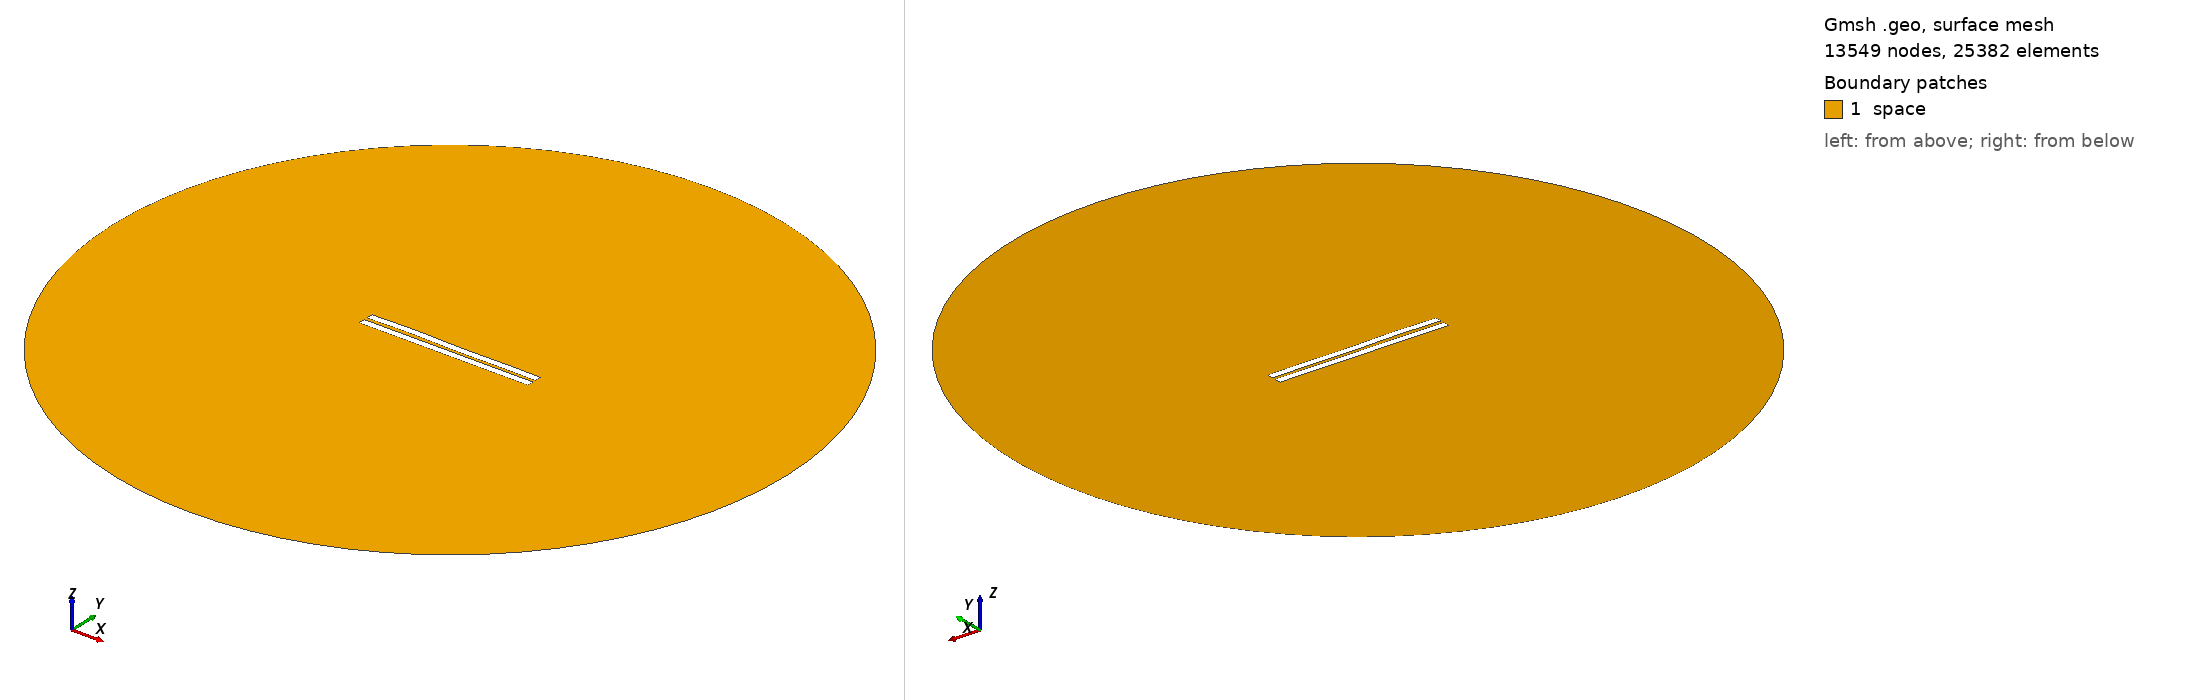

Gmsh geometry script, surface-meshed: 13549 nodes, 25382 surface elements. Boundary patches (legend numbers): 1 space. Left view from above one corner, right view from below the opposite corner. Legend entries are the model's physical surfaces. The drawing asked Gmsh for element sizes between 1% and 20% of the model's largest extent; the script's own settings can give other sizes.

=== 1475.geo (drawn) ===
//---------------------------------------
// Geometry kernel
//---------------------------------------

SetFactory("OpenCASCADE");



//---------------------------------------
// Parameters of the geometry
//---------------------------------------

// Overetch of the upper plate
overetch = 0.0;

// Distance between the plates
distance = 2.0;

// Discretization over the x axis (for the deformation)
nx = 50; 

// Length of the plate
L = 100 - overetch; 

// Number of modes
n = 4; 

// 1st mode coefficient
coeff(1) = -0.075;
beta(1) = 0.596864 * 3.1415926535 / L;

// 2nd mode coefficient
coeff(2) = 0.07499999999999998;
beta(2) = 1.49418 * 3.1415926535 / L;

// 3rd mode coefficient
coeff(3) = 0.15;
beta(3) = 2.50025 * 3.1415926535 / L;

// 4th mode coefficient
coeff(4) = 0.15;
beta(4) = 3.49999 * 3.1415926535 / L;



//---------------------------------------
// Upper plate (deformed rectangle)
//---------------------------------------

// Coordiantes of the upper plate
xmin = -50;
xmax = 50 - overetch;

// Height of the upper plate
yheight = 4 - 2 * overetch;

// Indexes of the points
UpperID[] = {};
LowerID[] = {};
LeftID[] = {};
RightID[] = {};

// Point index
p = 1;

// Horizontal edges
For i In {1:nx}
    x = xmin + (i-1)*(xmax - xmin)/(nx-1);

    y_bottom = distance / 2 + overetch;
    For j In {1:n}
        C = (Cosh(beta(j)*L) + Cos(beta(j)*L)) / (Sinh(beta(j)*L) + Sin(beta(j)*L));
        y_bottom  = y_bottom + coeff(j) * (Cosh(beta(j)*(x+50)) - Cos(beta(j)*(x+50)) - C * (Sinh(beta(j)*(x+50)) - Sin(beta(j)*(x+50))));
    EndFor

    y_top = y_bottom + yheight;

    Point(p) = {x, y_top, 0, 1.0};
    UpperID[i] = p;
    p = p + 1;

    Point(p) = {x, y_bottom, 0, 1.0};
    LowerID[i] = p;
    p = p + 1;
EndFor

// Create point lists
UpperPts[] = {}; LowerPts[] = {};
For i In {1:nx}
  UpperPts[] += {UpperID[i]};
  LowerPts[] += {LowerID[i]};
EndFor

// Build splines
Spline(1) = {UpperPts[]};
Spline(2) = {LowerPts[]};
Line(3) = {LowerPts[nx-1], UpperPts[nx-1]};
Line(4) = {LowerPts[0], UpperPts[0]};

// Build the plane surface
Curve Loop(1) = {2, 3, -1, -4};
Plane Surface(1) = {1};



//---------------------------------------
// Lower plate (rectangle)
//---------------------------------------

// Vertices
Point(1001) = {-50, -1, 0, 1.0};
Point(1002) = { 50, -1, 0, 1.0};
Point(1003) = { 50,  -5, 0, 1.0};
Point(1004) = {-50,  -5, 0, 1.0};

// Edges
Line(5) = {1001, 1002};
Line(6) = {1002, 1003};
Line(7) = {1003, 1004};
Line(8) = {1004, 1001};

// Plane surface
Line Loop(2) = {5, 6, 7, 8};
Plane Surface(2) = {2}; 



//---------------------------------------
// Outer (fictious) boundary
//---------------------------------------

// Points
Point(1005) = {0, 0, 0};       // Center
Point(1006) = {200, 0, 0};     // Start point
Point(1007) = {0, 200, 0};     // 90 degrees
Point(1008) = {-200, 0, 0};    // 180 degrees
Point(1009) = {0, -200, 0};    // 270 degrees

// Circle arcs (each needs start, center, end)
Circle(9) = {1006, 1005, 1007};
Circle(10) = {1007, 1005, 1008};
Circle(11) = {1008, 1005, 1009};
Circle(12) = {1009, 1005, 1006};

// Plane surface for the entire domain
Curve Loop(3) = {9, 10, 11, 12};
Surface(3) = {3};

// Subtract the plates from the whole domain to obtain the actual domain where we want to solve the equations
BooleanDifference{ Surface{3}; Delete; }{ Surface{1}; Surface{2}; Delete; }




//---------------------------------------
// Transfinite Lines/Curves
//---------------------------------------

// Set the number of points on the boundaries
r = 7;

// Plates
Transfinite Curve {1, 2} = 50*r Using Progression 1;
Transfinite Curve {3, 4} = 2*r Using Progression 1;
Transfinite Line {5, 7} = 50*r Using Progression 1;
Transfinite Line {6, 8} = 2*r Using Progression 1;

// Outer boundary
Transfinite Line {9, 10, 11, 12} = 20 Using Progression 1;



//---------------------------------------
// Physical groups
//---------------------------------------                

// Physical curves (boundaries)
Physical Line("force_segment", 10) = {2};
Physical Line("upper_plate", 11) = {1, 3, 4};
Physical Line("lower_plate", 12) = {5, 6, 7, 8};
Physical Line("boundary", 20) = {9, 10, 11, 12};

// Physical Surfaces
Physical Surface("space", 30) = {3};



//---------------------------------------
// 6. Generate the Mesh
//---------------------------------------

// 2D mesh generation
Mesh 2;
